Run: headless pygame with SDL's dummy video driver; simulated clock (each Clock.tick advances the game by its frame time, no real sleeping); random seed 0; keys injected as events and as key.get_pressed() state; no mouse input.
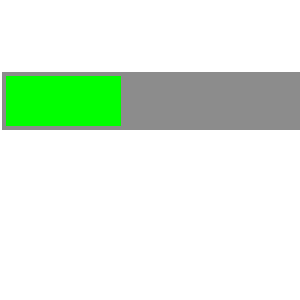
Frame 1 of 4 · flips 1–60 · no input
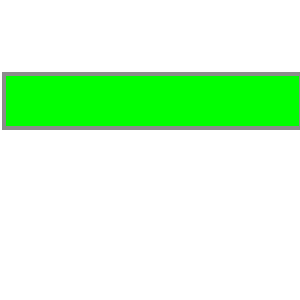
Frame 2 of 4 · flips 61–180 · tapped SPACE, RETURN · held RIGHT (→), D
Frame 3 of 4 · flips 181–300 · held DOWN (↓), S · screen unchanged from frame 2, image omitted
Frame 4 of 4 · flips 301–420 · held LEFT (←), A, UP (↑), W · screen unchanged from frame 3, image omitted

The pygame program that drew these frames:

import pygame as p

p.init()
line_end = 296
screen = p.display.set_mode((300, 300))
p.display.set_caption("02a")
clock = p.time.Clock()
running = False
x = 0
while not running:
    clock.tick(50)
    for event in p.event.get():
        if event.type == p.QUIT:
            running = True
    screen.fill((255, 255, 255))

    p.draw.line(screen, (140, 140, 140), [2, 100], [400, 100], 58)
    p.draw.line(screen, (0, 255, 0), [6, 100], [2 + x, 100], 50)
    if x != line_end:
        x += 2

    p.display.flip()
